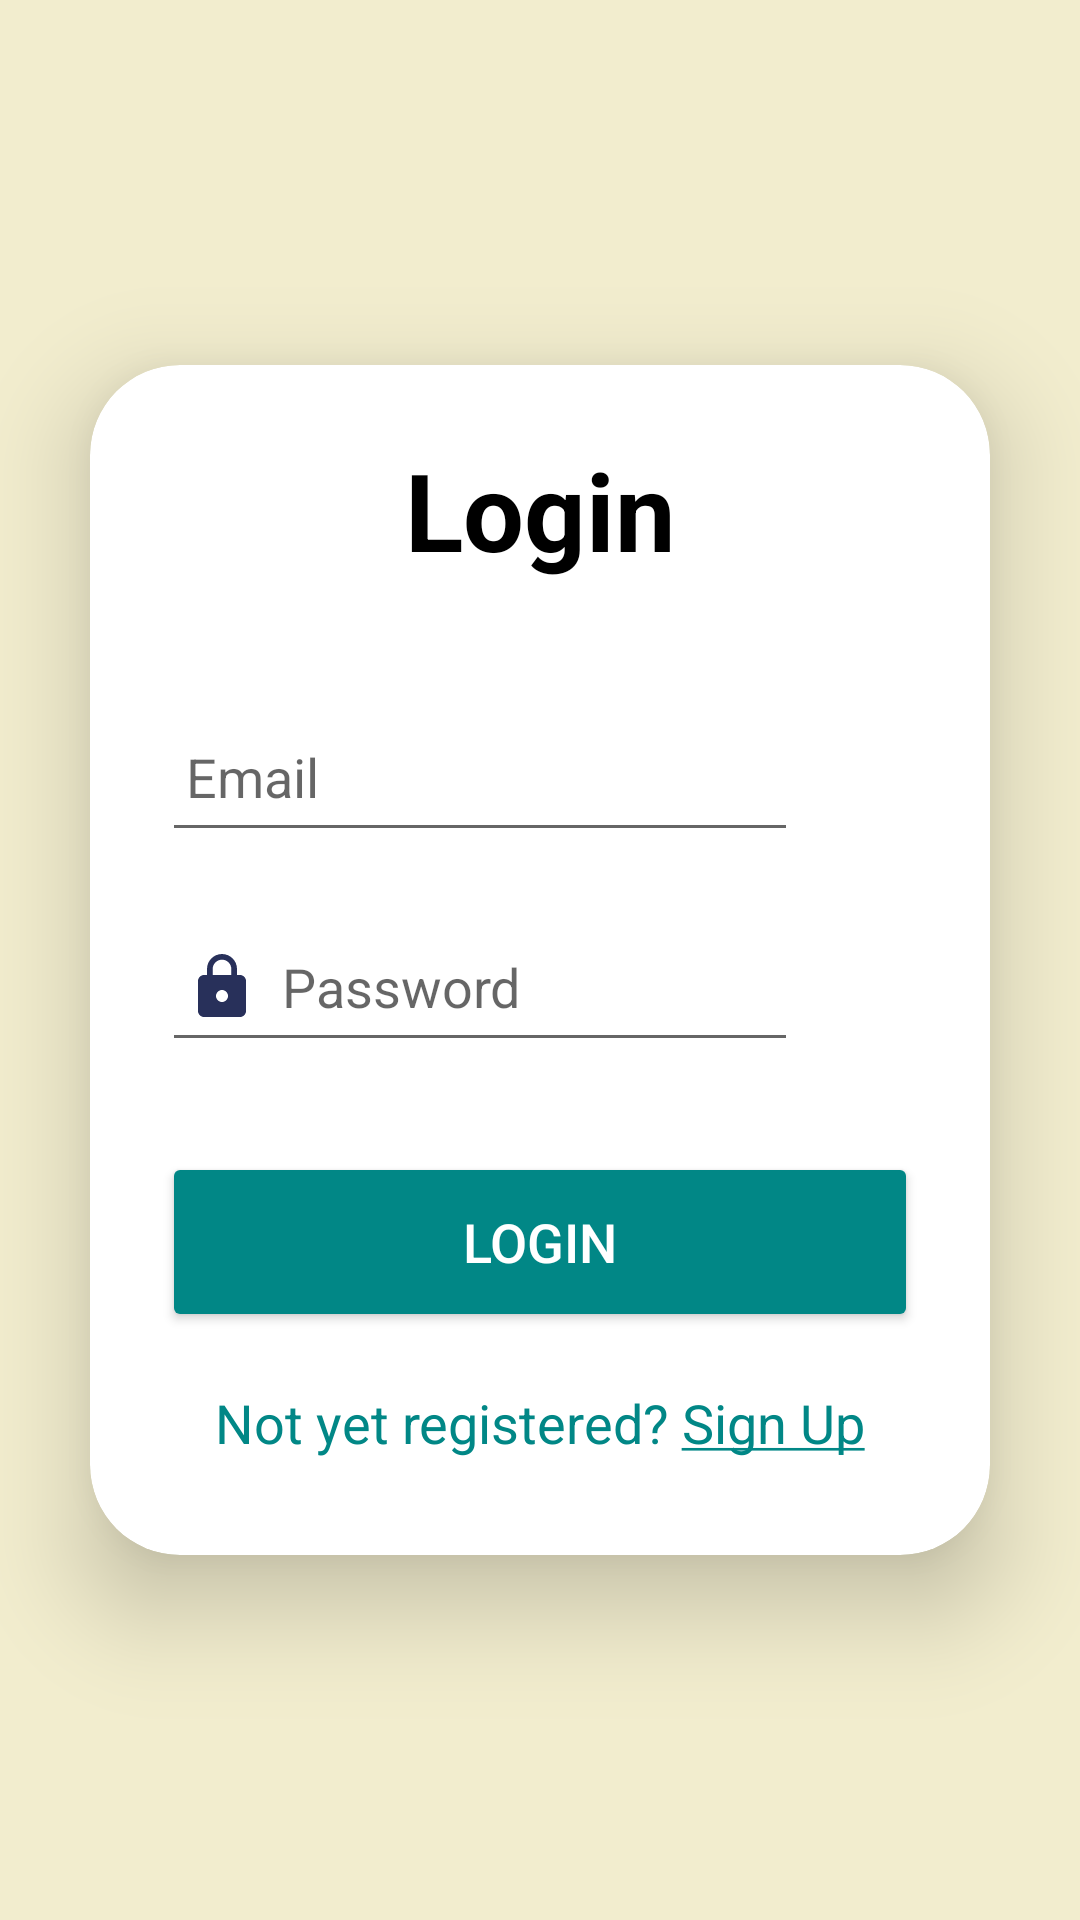

Write the Android layout XML for this screen, with the resource values it uses.
<!-- AndroidManifest.xml: application theme AppTheme.Light -->
<!-- res/layout/activity_log_in.xml -->
<?xml version="1.0" encoding="utf-8"?>
<LinearLayout
    xmlns:android="http://schemas.android.com/apk/res/android"
    xmlns:app="http://schemas.android.com/apk/res-auto"
    xmlns:tools="http://schemas.android.com/tools"
    android:layout_width="match_parent"
    android:layout_height="match_parent"
    android:orientation="vertical"
    android:gravity="center"
    tools:context=".LogInActivity">

    <androidx.cardview.widget.CardView
        android:layout_width="match_parent"
        android:layout_height="wrap_content"
        android:layout_margin="30dp"
        app:cardCornerRadius="30dp"
        app:cardElevation="20dp">

        <LinearLayout
            android:layout_width="match_parent"
            android:layout_height="wrap_content"
            android:orientation="vertical"
            android:layout_gravity="center_horizontal"
            android:padding="24dp">

            <TextView
                android:layout_width="match_parent"
                android:layout_height="wrap_content"
                android:text="Login"
                android:textSize="36sp"
                android:textAlignment="center"
                android:textStyle="bold"
                android:textColor="@color/black"
                />


            <EditText
                android:layout_width="match_parent"
                android:layout_height="50dp"
                android:id="@+id/login_email"
                android:layout_marginRight="40dp"
                android:layout_marginTop="40dp"
                android:padding="8dp"
                android:hint="Email"
                android:drawableLeft="@drawable/baseline_person_24"
                android:drawablePadding="8dp"
                android:inputType="textEmailAddress"
                android:textColor="@color/black" />

            <EditText
                android:layout_width="match_parent"
                android:layout_height="50dp"
                android:id="@+id/login_password"
                android:layout_marginRight="40dp"
                android:layout_marginTop="20dp"
                android:padding="8dp"
                android:hint="Password"
                android:drawableLeft="@drawable/baseline_lock_24"
                android:drawablePadding="8dp"
                android:inputType="textPassword"
                android:textColor="@color/black" />

            <Button
                android:layout_width="match_parent"
                android:layout_height="60dp"
                android:text="Login"
                android:id="@+id/login_button"
                android:textSize="18sp"
                android:layout_marginTop="30dp"
                android:backgroundTint="@color/teal_700"
                android:textColor="@color/white"
                app:cornerRadius = "20dp" />

            <TextView
                android:layout_width="wrap_content"
                android:layout_height="wrap_content"
                android:id="@+id/signUpRedirectText"
                android:text="@string/go_signup"
                android:layout_gravity="center"
                android:padding="8dp"
                android:layout_marginTop="10dp"
                android:textColor="@color/teal_700"
                android:linksClickable="true"
                android:textSize="18sp" />


        </LinearLayout>


    </androidx.cardview.widget.CardView>

</LinearLayout>
<!-- resources referenced by this layout -->
<resources>
  <color name="black">#FF000000</color>
  <color name="teal_700">#FF018786</color>
  <color name="white">#FFFFFFFF</color>
  <!-- drawable baseline_lock_24 (drawable) -->
  <vector android:height="24dp" android:tint="#28305A"
      android:viewportHeight="24" android:viewportWidth="24"
      android:width="24dp" xmlns:android="http://schemas.android.com/apk/res/android">
      <path android:fillColor="@android:color/white" android:pathData="M18,8h-1L17,6c0,-2.76 -2.24,-5 -5,-5S7,3.24 7,6v2L6,8c-1.1,0 -2,0.9 -2,2v10c0,1.1 0.9,2 2,2h12c1.1,0 2,-0.9 2,-2L20,10c0,-1.1 -0.9,-2 -2,-2zM12,17c-1.1,0 -2,-0.9 -2,-2s0.9,-2 2,-2 2,0.9 2,2 -0.9,2 -2,2zM15.1,8L8.9,8L8.9,6c0,-1.71 1.39,-3.1 3.1,-3.1 1.71,0 3.1,1.39 3.1,3.1v2z"/>
  </vector>
  <string name="go_signup">Not yet registered? <u>Sign Up</u></string>
  <style name="AppTheme.Light" parent="Theme.AppCompat.Light.NoActionBar">
          <item name="colorPrimary">@color/colorPrimaryLight</item>
          <item name="colorPrimaryDark">@color/colorPrimaryDarkLight</item>
          <item name="colorAccent">@color/colorAccentLight</item>
          <item name="android:textColorPrimary">@color/colorPrimaryTextLight</item>
          <item name="android:windowBackground">@color/colorLightBackround</item>
          <item name="android:divider">@color/colorDividerLight</item>
  
          
      </style>
  <color name="colorPrimaryLight">#4B5CBA</color>
  <color name="colorPrimaryDarkLight">#412477</color>
  <color name="colorAccentLight">#C15A3A</color>
  <color name="colorPrimaryTextLight">#181E44</color>
  <color name="colorLightBackround">#f2edce</color>
  <color name="colorDividerLight">#627E7B</color>
</resources>
